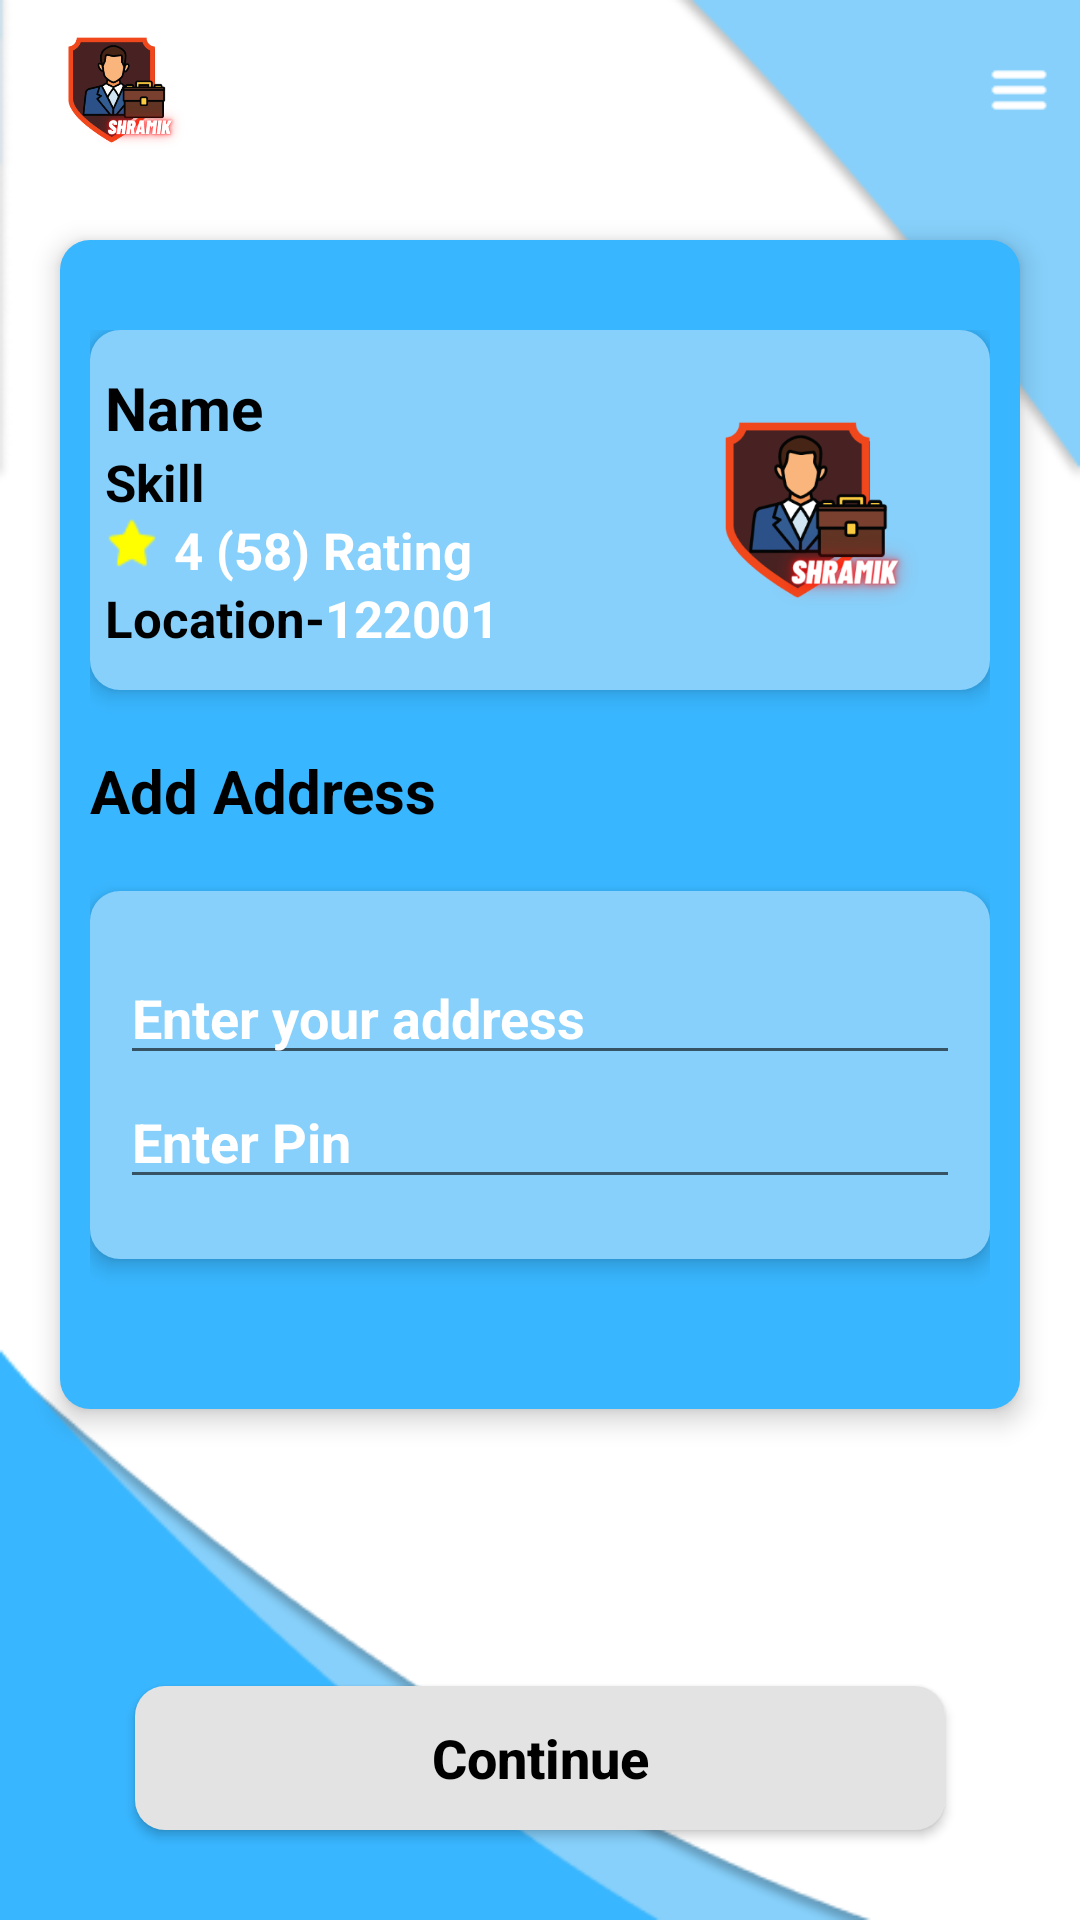

Reconstruct the res/layout file that produces this screen, plus the resources it refers to.
<!-- AndroidManifest.xml: application theme Theme.Shram -->
<!-- res/layout/activity_address.xml -->
<?xml version="1.0" encoding="utf-8"?>
<androidx.constraintlayout.widget.ConstraintLayout xmlns:android="http://schemas.android.com/apk/res/android"
    xmlns:app="http://schemas.android.com/apk/res-auto"
    xmlns:tools="http://schemas.android.com/tools"
    android:layout_width="match_parent"
    android:layout_height="match_parent"
    android:background="@drawable/main_page"
    tools:context=".Address">

    <LinearLayout
        android:id="@+id/linearLayout3"
        android:layout_width="match_parent"
        android:layout_height="wrap_content"
        android:gravity="center_vertical"
        android:layout_marginHorizontal="10dp"
        android:orientation="horizontal"
        app:layout_constraintEnd_toEndOf="parent"
        app:layout_constraintStart_toStartOf="parent"
        app:layout_constraintTop_toTopOf="parent">

        <ImageView
            android:layout_width="80dp"
            android:layout_height="60dp"
            android:layout_weight="5"
            android:scaleType="fitStart"
            android:src="@drawable/shramik" />

        <ImageView
            android:layout_width="wrap_content"
            android:layout_height="20dp"
            android:layout_weight="1"
            android:scaleType="fitEnd"
            android:src="@drawable/menu" />

    </LinearLayout>

    <LinearLayout
        android:layout_width="match_parent"
        android:layout_height="wrap_content"
        android:layout_margin="20dp"
        android:elevation="5dp"
        android:background="@drawable/dark_rounded_corners"
        android:orientation="vertical"
        android:paddingHorizontal="10dp"
        android:paddingVertical="30dp"
        app:layout_constraintBottom_toTopOf="@+id/button"
        app:layout_constraintEnd_toEndOf="parent"
        app:layout_constraintStart_toStartOf="parent"
        app:layout_constraintTop_toBottomOf="@+id/linearLayout3">

        <LinearLayout
            android:layout_width="match_parent"
            android:layout_height="wrap_content"
            android:gravity="center_vertical"
            android:background="@drawable/light_rounded_corners"
            android:orientation="horizontal"
            android:elevation="4dp"
            android:paddingHorizontal="5dp"
            android:paddingVertical="10dp">

            <LinearLayout
                android:layout_width="wrap_content"
                android:layout_height="wrap_content"
                android:layout_weight="2"
                android:orientation="vertical">

                <TextView
                    android:id="@+id/wbname"
                    android:layout_width="wrap_content"
                    android:layout_height="wrap_content"
                    android:text="Name"
                    android:textColor="@color/black"
                    android:textSize="20sp"
                    android:textStyle="bold" />

                <TextView
                    android:id="@+id/wbskill"
                    android:layout_width="wrap_content"
                    android:layout_height="wrap_content"
                    android:text="Skill"
                    android:textColor="@color/black"
                    android:textSize="17sp"
                    android:textStyle="bold" />

                <LinearLayout
                    android:layout_width="wrap_content"
                    android:layout_height="wrap_content"
                    android:orientation="horizontal">

                    <ImageView
                        android:layout_width="18dp"
                        android:layout_height="18dp"
                        android:src="@drawable/yellow_star" />

                    <TextView
                        android:id="@+id/wbrating"
                        android:layout_width="wrap_content"
                        android:layout_height="wrap_content"
                        android:paddingLeft="5dp"
                        android:text="4 (58) Rating"
                        android:textColor="@color/white"
                        android:textSize="17sp"
                        android:textStyle="bold" />

                </LinearLayout>

                <LinearLayout
                    android:layout_width="wrap_content"
                    android:layout_height="wrap_content"
                    android:orientation="horizontal">

                    <TextView
                        android:layout_width="wrap_content"
                        android:layout_height="wrap_content"
                        android:text="@string/location"
                        android:textColor="@color/black"
                        android:textSize="17sp"
                        android:textStyle="bold" />

                    <TextView
                        android:id="@+id/wbpin"
                        android:layout_width="wrap_content"
                        android:layout_height="wrap_content"
                        android:text="122001"
                        android:textColor="@color/white"
                        android:textSize="17sp"
                        android:textStyle="bold" />

                </LinearLayout>


            </LinearLayout>

            <ImageView
                android:layout_width="100dp"
                android:layout_height="100dp"
                android:layout_weight="1"
                android:id="@+id/wbimg"
                android:src="@drawable/shramik" />

        </LinearLayout>

        <TextView
            android:layout_width="wrap_content"
            android:layout_height="wrap_content"
            android:text="@string/add_address"
            android:textStyle="bold"
            android:textColor="@color/black"
            android:textSize="20sp"
            android:layout_marginTop="20dp"
            android:elevation="3dp"/>

        <LinearLayout
            android:layout_width="match_parent"
            android:layout_height="wrap_content"
            android:layout_marginVertical="20dp"
            android:background="@drawable/light_rounded_corners"
            android:paddingHorizontal="10dp"
            android:paddingVertical="20dp"
            android:elevation="4dp"
            android:orientation="vertical">

            <EditText
                android:layout_width="match_parent"
                android:layout_height="wrap_content"
                android:inputType="textImeMultiLine"
                android:hint="Enter your address"
                android:textColorHint="@color/white"
                android:textColor="@color/white"
                android:textStyle="bold"
                android:id="@+id/badd"/>

            <EditText
                android:layout_width="match_parent"
                android:layout_height="wrap_content"
                android:hint="Enter Pin"
                android:textColorHint="@color/white"
                android:textColor="@color/white"
                android:inputType="number"
                android:id="@+id/bpin"
                android:textStyle="bold"/>


        </LinearLayout>


    </LinearLayout>


    <Button
        android:id="@+id/b_btn"
        android:text="@string/continuee"
        android:textAllCaps="false"
        android:textColor="@color/black"
        android:textStyle="bold"
        android:textSize="18sp"
        android:background="@drawable/light_rounded_corners"
        android:layout_width="match_parent"
        android:layout_height="wrap_content"
        android:layout_marginHorizontal="45dp"
        android:layout_marginBottom="30dp"
        app:backgroundTint="#E3E3E3"
        app:layout_constraintBottom_toBottomOf="parent"
        app:layout_constraintEnd_toEndOf="parent"
        app:layout_constraintStart_toStartOf="parent" />

</androidx.constraintlayout.widget.ConstraintLayout>
<!-- resources referenced by this layout -->
<resources>
  <color name="black">#FF000000</color>
  <color name="white">#FFFFFFFF</color>
  <!-- drawable dark_rounded_corners (drawable) -->
  <?xml version="1.0" encoding="utf-8"?>
  <selector xmlns:android="http://schemas.android.com/apk/res/android">
      <item>
          <shape android:shape="rectangle">
              <corners android:radius="10dp"/>
              <solid android:color="@color/round_border"/>
          </shape>
      </item>
  </selector>
  <!-- drawable light_rounded_corners (drawable) -->
  <?xml version="1.0" encoding="utf-8"?>
  <selector xmlns:android="http://schemas.android.com/apk/res/android">
      <item>
          <shape android:shape="rectangle">
              <solid android:color="@color/inputBack"/>
              <corners android:radius="10dp" />
          </shape>
      </item>
  </selector>
  <!-- drawable main_page: png bitmap (drawable, 13591 bytes) -->
  <!-- drawable menu: png bitmap (drawable, 227 bytes) -->
  <!-- drawable shramik: png bitmap (drawable, 35524 bytes) -->
  <!-- drawable yellow_star: png bitmap (drawable, 398 bytes) -->
  <string name="add_address">Add Address</string>
  <string name="continuee">Continue</string>
  <string name="location">Location-</string>
  <style name="Theme.Shram" parent="Theme.MaterialComponents.DayNight.NoActionBar">
          
          <item name="colorPrimary">@color/round_border</item>
          <item name="colorPrimaryVariant">@color/inputBack</item>
          <item name="colorOnPrimary">@color/white</item>
          
          <item name="colorSecondary">@color/teal_200</item>
          <item name="colorSecondaryVariant">@color/teal_700</item>
          <item name="colorOnSecondary">@color/black</item>
          
          <item name="android:statusBarColor" tools:targetApi="l">?attr/colorPrimaryVariant</item>
          
      </style>
  <color name="round_border">#FF38B6FF</color>
  <color name="inputBack">#FF86D0FB</color>
  <color name="teal_200">#FF03DAC5</color>
  <color name="teal_700">#FF018786</color>
</resources>
